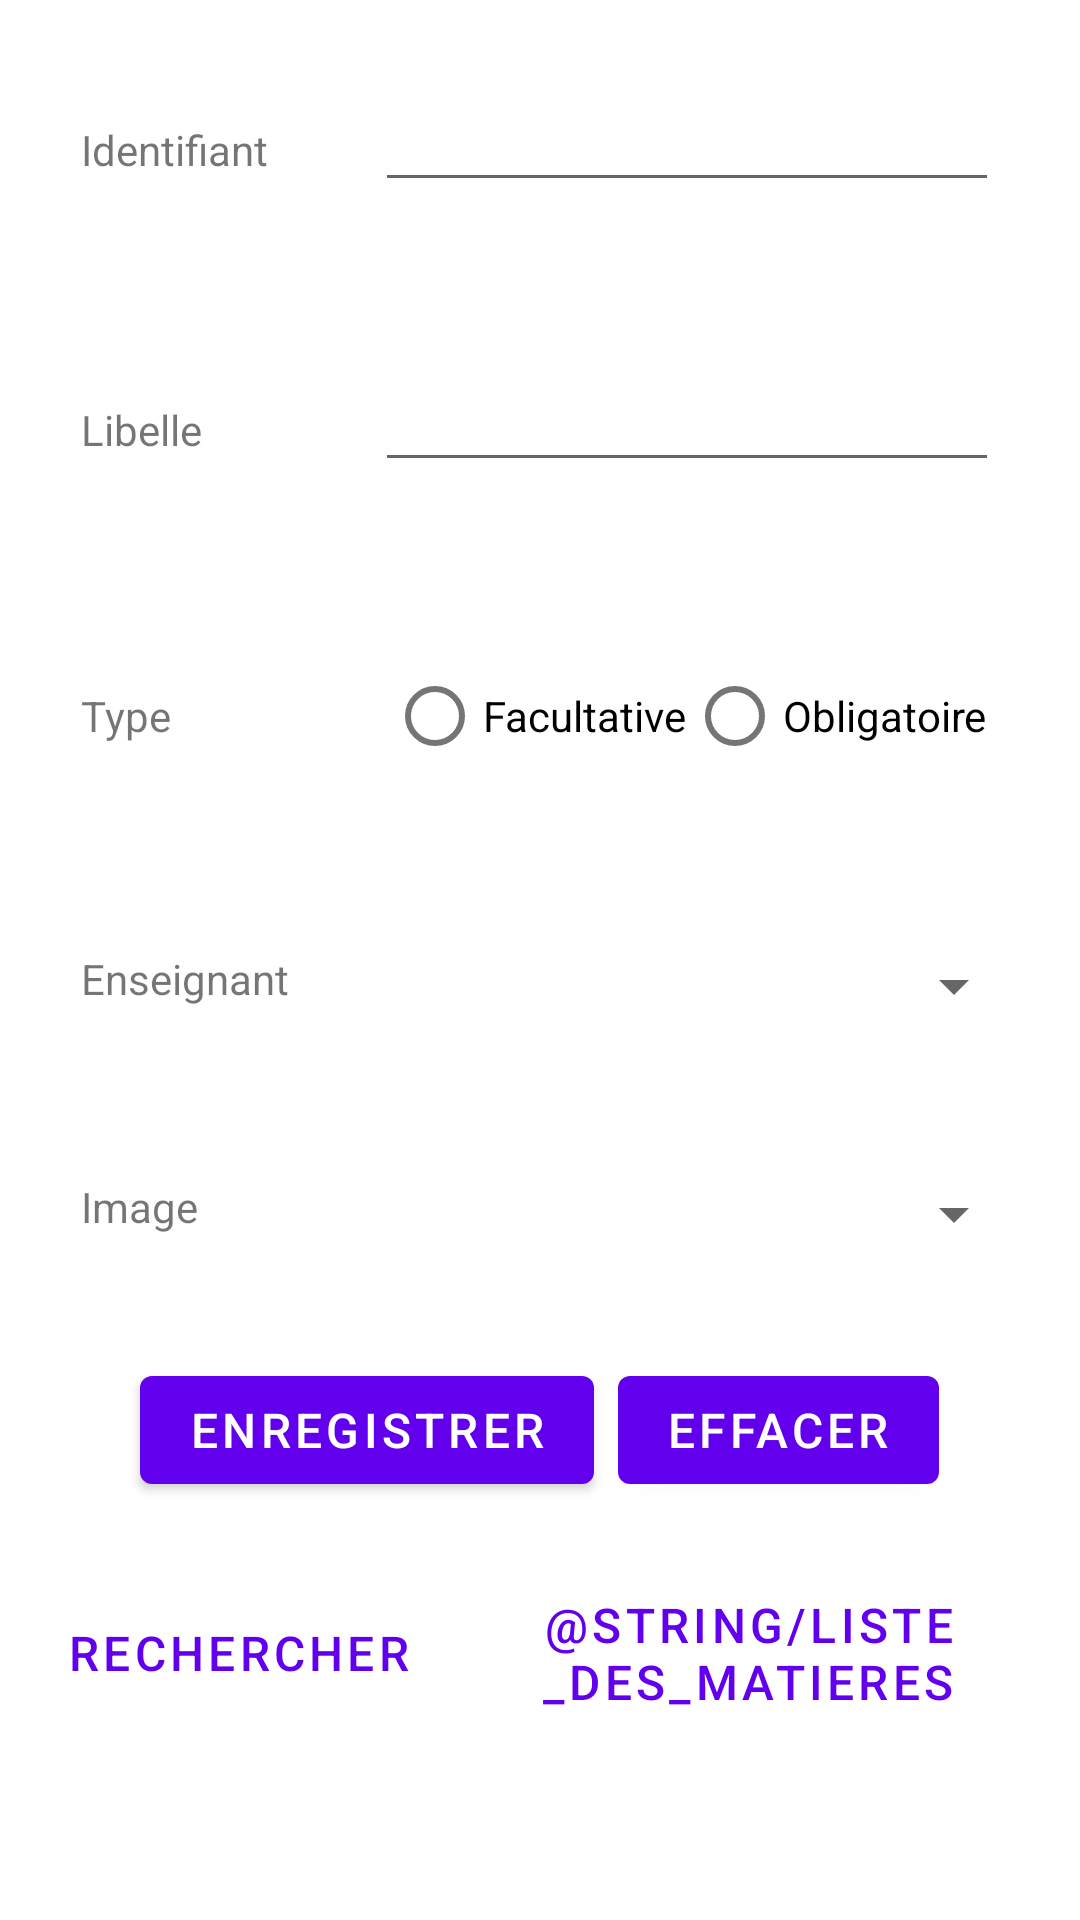

Android layout source for this screen:
<!-- AndroidManifest.xml: application theme Theme.Football -->
<!-- res/layout/activity_matiere_form.xml -->
<?xml version="1.0" encoding="utf-8"?>
<androidx.constraintlayout.widget.ConstraintLayout xmlns:android="http://schemas.android.com/apk/res/android"
    xmlns:app="http://schemas.android.com/apk/res-auto"
    xmlns:tools="http://schemas.android.com/tools"
    android:layout_width="match_parent"
    android:layout_height="match_parent"
    tools:context=".MatiereFormActivity">

    <LinearLayout
        android:layout_width="match_parent"
        android:layout_height="match_parent"
        android:orientation="vertical">

        <LinearLayout
            android:layout_width="match_parent"
            android:layout_height="wrap_content"
            android:orientation="horizontal"
            android:layout_marginVertical="8dp"
            android:padding="18dp"
            android:gravity="start">

            <TextView
                android:layout_width="80dp"
                android:layout_height="wrap_content"
                android:layout_marginHorizontal="9dp"
                android:text="@string/matiere_identifiant"/>

            <EditText
                android:id="@+id/matiere_id"
                android:layout_width="match_parent"
                android:layout_height="wrap_content"
                android:layout_marginHorizontal="9dp"
                android:inputType="number"
                android:importantForAutofill="no"
                tools:ignore="LabelFor" />

        </LinearLayout>

        <LinearLayout
            android:layout_width="match_parent"
            android:layout_height="wrap_content"
            android:orientation="horizontal"
            android:layout_marginVertical="8dp"
            android:padding="18dp"
            android:gravity="start">

            <TextView
                android:layout_width="80dp"
                android:layout_height="wrap_content"
                android:layout_marginHorizontal="9dp"
                android:text="@string/matiere_libelle"/>

            <EditText
                android:id="@+id/matiere_libelle"
                android:layout_width="match_parent"
                android:layout_height="wrap_content"
                android:layout_marginHorizontal="9dp"
                android:inputType="text"/>

        </LinearLayout>

        <LinearLayout
            android:layout_width="match_parent"
            android:layout_height="wrap_content"
            android:orientation="horizontal"
            android:layout_marginVertical="10dp"
            android:padding="18dp"
            android:gravity="start">

            <TextView
                android:layout_width="80dp"
                android:layout_height="wrap_content"
                android:layout_marginHorizontal="9dp"
                android:layout_gravity="center"
                android:text="@string/label_type_matiere"/>

            <RadioGroup
                android:id="@+id/r_group_type"
                android:layout_width="match_parent"
                android:layout_height="wrap_content"
                android:orientation="horizontal"
                android:gravity="center">

                <RadioButton
                    android:id="@+id/radio_facultatif"
                    android:layout_width="wrap_content"
                    android:layout_height="wrap_content"
                    android:text="@string/label_facultatif"
                    android:onClick="onRadioButtonClicked"/>

                <RadioButton
                    android:id="@+id/radio_obligatoire"
                    android:layout_width="wrap_content"
                    android:layout_height="wrap_content"
                    android:text="@string/label_obligatoire"
                    android:onClick="onRadioButtonClicked"/>
            </RadioGroup>

        </LinearLayout>

        <LinearLayout
            android:layout_width="match_parent"
            android:layout_height="wrap_content"
            android:orientation="horizontal"
            android:layout_marginVertical="8dp"
            android:padding="18dp"
            android:gravity="start">

            <TextView
                android:layout_width="80dp"
                android:layout_height="wrap_content"
                android:layout_marginHorizontal="9dp"
                android:text="@string/label_enseignant"/>

            <Spinner
                android:id="@+id/enseignant_spinner"
                android:layout_width="match_parent"
                android:layout_height="wrap_content"
                android:spinnerMode="dropdown"/>

        </LinearLayout>

        <LinearLayout
            android:layout_width="match_parent"
            android:layout_height="wrap_content"
            android:orientation="horizontal"
            android:layout_marginVertical="8dp"
            android:padding="18dp"
            android:gravity="start">

            <TextView
                android:layout_width="80dp"
                android:layout_height="wrap_content"
                android:layout_marginHorizontal="9dp"
                android:text="@string/label_image"/>

            <Spinner
                android:id="@+id/image_spinner"
                android:layout_width="match_parent"
                android:layout_height="wrap_content"
                android:spinnerMode="dropdown"/>

        </LinearLayout>


        <LinearLayout
            android:layout_width="match_parent"
            android:layout_height="wrap_content"
            android:gravity="center"
            android:orientation="horizontal"
            android:padding="10dp">

            <Button
                android:id="@+id/btn_enregistrer"
                android:layout_width="wrap_content"
                android:layout_height="wrap_content"
                android:layout_marginHorizontal="4dp"
                android:text="@string/label_enregistrer"
                android:textSize="16sp" />

            <Button
                android:id="@+id/btn_effacer"
                android:layout_width="wrap_content"
                android:layout_height="wrap_content"
                android:layout_marginHorizontal="4dp"
                android:text="@string/label_effacer"
                android:textSize="16sp" />

        </LinearLayout>

    <LinearLayout
        android:layout_width="match_parent"
        android:layout_height="wrap_content"
        android:gravity="center"
        android:orientation="horizontal"
        android:padding="10dp">

        <Button
            android:id="@+id/btn_rechercher"
            android:layout_width="wrap_content"
            android:layout_height="wrap_content"
            android:layout_marginHorizontal="4dp"
            android:text="@string/label_rechercher"
            android:textSize="16sp"
            style="?android:attr/buttonBarButtonStyle" />

        <Button
            android:id="@+id/btn_liste_matieres"
            android:layout_width="wrap_content"
            android:layout_height="wrap_content"
            android:layout_marginHorizontal="4dp"
            android:text="@string/liste_des_matieres"
            android:textSize="16sp"
            style="?android:attr/buttonBarButtonStyle"/>

    </LinearLayout>

    </LinearLayout>

</androidx.constraintlayout.widget.ConstraintLayout>
<!-- resources referenced by this layout -->
<resources>
  <string name="label_effacer">Effacer</string>
  <string name="label_enregistrer">Enregistrer</string>
  <string name="label_enseignant">Enseignant</string>
  <string name="label_facultatif">Facultative</string>
  <string name="label_image">Image</string>
  <string name="label_obligatoire">Obligatoire</string>
  <string name="label_rechercher">Rechercher</string>
  <string name="label_type_matiere">Type</string>
  <string name="matiere_identifiant">Identifiant</string>
  <string name="matiere_libelle">Libelle</string>
  <style name="Theme.Football" parent="Theme.MaterialComponents.DayNight.DarkActionBar">
          
          <item name="colorPrimary">@color/purple_500</item>
          <item name="colorPrimaryVariant">@color/purple_700</item>
          <item name="colorOnPrimary">@color/white</item>
          
          <item name="colorSecondary">@color/teal_200</item>
          <item name="colorSecondaryVariant">@color/teal_700</item>
          <item name="colorOnSecondary">@color/black</item>
          
          <item name="android:statusBarColor" tools:targetApi="l">?attr/colorPrimaryVariant</item>
          
      </style>
  <!-- not gathered from this repository: default colours our renderer supplied (Android Studio template values) -->
  <color name="purple_500">#FF6200EE</color>
  <color name="purple_700">#FF3700B3</color>
  <color name="teal_200">#FF03DAC5</color>
  <color name="teal_700">#FF018786</color>
  <color name="black">#FF000000</color>
  <color name="white">#FFFFFFFF</color>
</resources>
